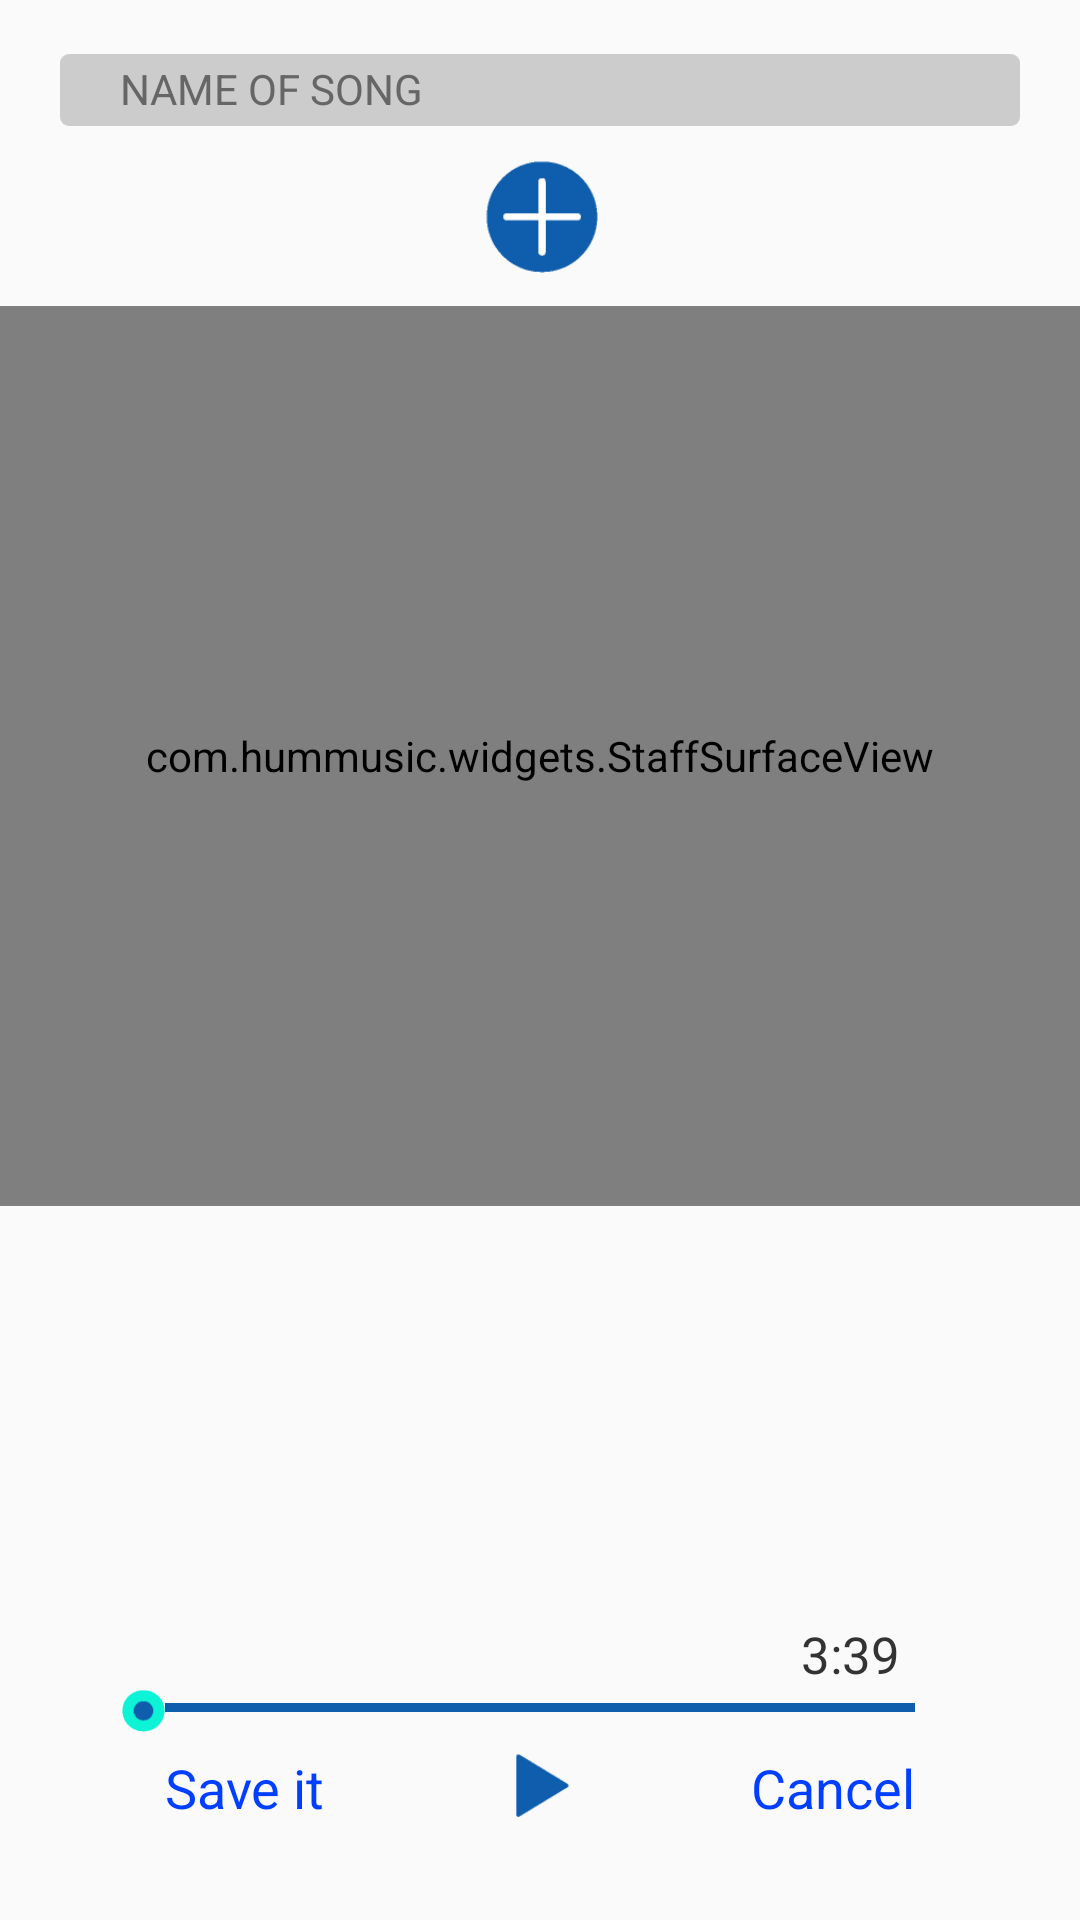

Layout XML and referenced resources for this Android screen:
<!-- AndroidManifest.xml: application theme Theme.AppCompat.Light.NoActionBar -->
<!-- res/layout/main_preview.xml -->
<?xml version="1.0" encoding="utf-8"?>
<RelativeLayout xmlns:android="http://schemas.android.com/apk/res/android"
    android:layout_width="match_parent" android:layout_height="match_parent"
    android:theme="@android:style/Theme.NoTitleBar">


    <LinearLayout
        android:id="@+id/main_preview_content"
        android:layout_width="match_parent"
        android:layout_height="match_parent">
        <include layout="@layout/main_preview_content">

        </include>
    </LinearLayout>

    <ListView
        android:layout_width="match_parent"
        android:layout_height="match_parent">

    </ListView>

    <ListView
        android:layout_width="match_parent"
        android:layout_height="match_parent">

    </ListView>

</RelativeLayout>
<!-- res/layout/main_preview_content.xml (included above) -->
<?xml version="1.0" encoding="utf-8"?>
<RelativeLayout xmlns:android="http://schemas.android.com/apk/res/android"
    android:layout_width="match_parent" android:layout_height="match_parent">

    <EditText
        android:layout_width="320dp"
        android:layout_height="24dp"
        android:layout_marginTop="18dp"
        android:text="@string/main_songname"
        android:textSize="14sp"
        android:textColor="#666666"
        android:background="@drawable/corner_view_songname"
        android:id="@+id/songnameEditText"
        android:gravity="center_vertical"
        android:paddingLeft="20dp"
        android:layout_centerHorizontal="true"/>

    <ImageView
        android:layout_width="40dp"
        android:layout_height="40dp"
        android:layout_marginTop="10dp"
        android:id="@+id/addImageView"
        android:layout_below="@+id/songnameEditText"
        android:layout_centerHorizontal="true"
        android:src="@drawable/main_add" />

    <com.hummusic.widgets.StaffSurfaceView
        android:id="@+id/staffSurface"
        android:layout_width="match_parent"
        android:layout_height="@dimen/main_staff_height"
        android:layout_below="@+id/addImageView"
        android:layout_marginTop="10dp"
        android:layout_centerHorizontal="true" />

    <RelativeLayout
        android:layout_alignParentBottom="true"
        android:layout_width="match_parent"
        android:layout_marginBottom="20dp"
        android:layout_height="@dimen/main_player_height"
        android:id="@+id/relativeLayout">

        <include layout="@layout/main_player">

        </include>
    </RelativeLayout>

    <TextView
        android:visibility="invisible"
        android:layout_width="wrap_content"
        android:layout_height="wrap_content"
        android:text="New Text"
        android:id="@+id/staffText"
        android:layout_above="@+id/relativeLayout"
        android:layout_alignParentLeft="true" />

</RelativeLayout>
<!-- res/layout/main_player.xml (included above) -->
<?xml version="1.0" encoding="utf-8"?>
<RelativeLayout xmlns:android="http://schemas.android.com/apk/res/android"
    android:layout_width="match_parent"
    android:layout_height="match_parent">

    <ImageView
        android:layout_width="250dp"
        android:layout_height="3dp"
        android:background="#0f5dad"
        android:id="@+id/progressImage"
        android:layout_below="@+id/timeTextView"
        android:layout_marginTop="5dp"
        android:layout_centerHorizontal="true" />

    <ImageView
        android:layout_width="15dp"
        android:layout_height="15dp"
        android:background="@drawable/progressnode"
        android:id="@+id/progressNodeImage"
        android:layout_toLeftOf="@id/progressImage"
        android:layout_below="@+id/timeTextView" />

    <TextView
        android:layout_width="wrap_content"
        android:layout_height="wrap_content"
        android:text="3:39"
        android:textSize="17sp"
        android:textColor="#333333"
        android:layout_marginRight="60dp"
        android:id="@+id/timeTextView"
        android:layout_alignParentTop="true"
        android:layout_alignParentRight="true" />

    <ImageView
        android:layout_width="@dimen/icon_size"
        android:layout_height="@dimen/icon_size"
        android:layout_marginTop="13dp"
        android:id="@+id/playImageView"
        android:layout_below="@+id/progressImage"
        android:layout_centerHorizontal="true"
        android:src="@drawable/main_play" />

    <ImageView
        android:visibility="invisible"
        android:layout_width="@dimen/icon_size"
        android:layout_height="@dimen/icon_size"
        android:layout_marginTop="13dp"
        android:id="@+id/pauImageView"
        android:layout_below="@+id/progressImage"
        android:layout_centerHorizontal="true"
        android:src="@drawable/pause" />

    <TextView
        android:layout_width="100dp"
        android:layout_height="20dp"
        android:text="@string/main_save"
        android:textColor="#003fff"
        android:textSize="18sp"
        android:gravity="center_vertical"
        android:id="@+id/saveButton"
        android:layout_alignTop="@+id/playImageView"
        android:layout_alignLeft="@+id/progressImage" />

    <TextView
        android:layout_width="wrap_content"
        android:layout_height="wrap_content"
        android:text="@string/main_cancel"
        android:textColor="#003fff"
        android:textSize="18sp"
        android:gravity="center_vertical"
        android:id="@+id/cancelButton"
        android:layout_alignTop="@+id/playImageView"
        android:layout_alignRight="@+id/progressImage" />


</RelativeLayout>
<!-- resources referenced by this layout -->
<resources>
  <dimen name="icon_size">24dp</dimen>
  <dimen name="main_player_height">80dp</dimen>
  <dimen name="main_staff_height">300dp</dimen>
  <!-- drawable corner_view_songname (drawable) -->
  <?xml version="1.0" encoding="utf-8"?>
  <shape xmlns:android="http://schemas.android.com/apk/res/android">
      <solid android:color="#cccccc" />
      <corners android:radius="3dp" />
      <padding android:left="3dp" android:top="3dp"
          android:right="3dp" android:bottom="3dp" />
  </shape>
  <!-- drawable main_add: png bitmap (drawable, 1164 bytes) -->
  <!-- drawable main_play: png bitmap (drawable, 519 bytes) -->
  <!-- drawable pause: png bitmap (drawable, 300 bytes) -->
  <!-- drawable progressnode: png bitmap (drawable, 643 bytes) -->
  <string name="main_cancel">Cancel</string>
  <string name="main_save">Save it</string>
  <string name="main_songname">NAME OF SONG</string>
</resources>
